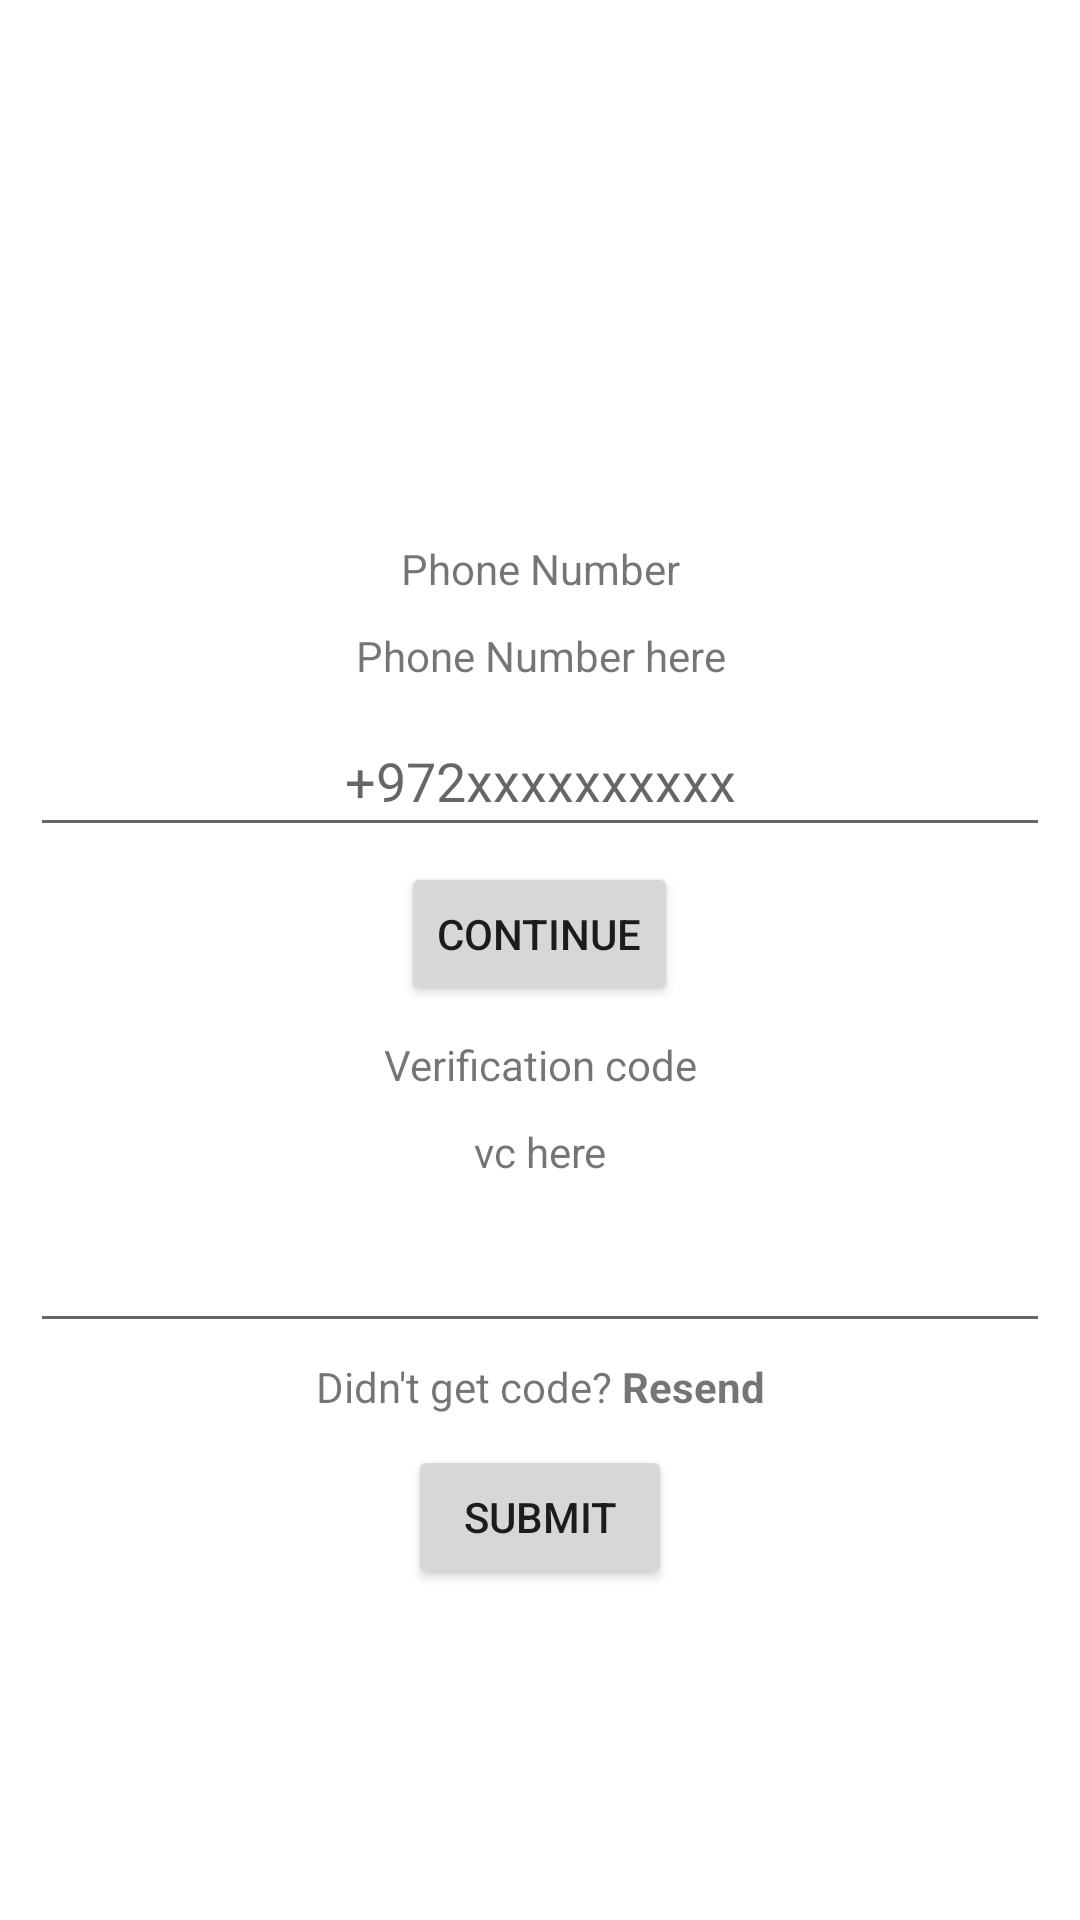

This screen was rendered from an Android layout file. Write that file and the resources it references.
<!-- AndroidManifest.xml: application theme Theme.GrduationProject -->
<!-- res/layout/activity_main.xml -->
<?xml version="1.0" encoding="utf-8"?>
<LinearLayout xmlns:android="http://schemas.android.com/apk/res/android"
    xmlns:app="http://schemas.android.com/apk/res-auto"
    xmlns:tools="http://schemas.android.com/tools"
    android:layout_width="match_parent"
    android:layout_height="match_parent"
    android:orientation="vertical"
    android:padding="10dp"
    tools:context=".MainActivity">

    <ImageView
        android:id="@+id/iconIv"
        android:layout_width="120dp"
        android:layout_height="120dp"
        android:layout_gravity="center_horizontal"
        android:layout_marginTop="20dp"
        android:src="@drawable/ic_baseline_phone_android_24" />

    <LinearLayout
        android:id="@+id/phoneLl"
        android:layout_width="match_parent"
        android:layout_height="wrap_content"
        android:layout_marginTop="20dp"
        android:orientation="vertical">

        <TextView
            android:layout_width="match_parent"
            android:layout_height="wrap_content"
            android:layout_marginTop="10dp"
            android:text="Phone Number"
            android:textAlignment="center"/>

        <TextView
            android:layout_width="match_parent"
            android:layout_height="wrap_content"
            android:layout_marginTop="10dp"
            android:text="Phone Number here"
            android:textAlignment="center"/>

        <EditText
            android:id="@+id/phoneEt"
            android:layout_width="match_parent"
            android:layout_height="wrap_content"
            android:layout_marginTop="10dp"
            android:inputType="phone"
            android:padding="10dp"
            android:textAlignment="center"
            android:hint="+972xxxxxxxxxx"/>
        <Button
            android:id="@+id/phoneContinueBtn"
            android:layout_width="wrap_content"
            android:layout_height="wrap_content"
            android:layout_gravity="center_horizontal"
            android:layout_marginTop="5dp"
            android:text="Continue"/>
    </LinearLayout>



    <LinearLayout
        android:id="@+id/codeLl"
        android:layout_width="match_parent"
        android:layout_height="wrap_content"
        android:orientation="vertical">

        <TextView
            android:layout_width="match_parent"
            android:layout_height="wrap_content"
            android:layout_marginTop="10dp"
            android:text="Verification code"
            android:textAlignment="center"/>

        <TextView
            android:id="@+id/codeSendDesc"
            android:layout_width="match_parent"
            android:layout_height="wrap_content"
            android:layout_marginTop="10dp"
            android:text="vc here"
            android:textAlignment="center"/>

        <EditText
            android:id="@+id/codeEt"
            android:layout_width="match_parent"
            android:layout_height="wrap_content"
            android:layout_marginTop="10dp"
            android:inputType="phone"
            android:padding="10dp"
            android:textAlignment="center"/>

        <TextView
            android:id="@+id/resendCode"
            android:layout_width="match_parent"
            android:layout_height="wrap_content"
            android:textAlignment="center"
            android:padding="5dp"
            android:text="@string/didnt_get_code"
            />
        <Button
            android:id="@+id/codeSubmitBtn"
            android:layout_width="wrap_content"
            android:layout_height="wrap_content"
            android:layout_gravity="center_horizontal"
            android:layout_marginTop="5dp"
            android:text="Submit"/>
    </LinearLayout>

</LinearLayout>
<!-- resources referenced by this layout -->
<resources>
  <string name="didnt_get_code">Didn\'t get code? <b>Resend</b></string>
  <style name="Theme.GrduationProject" parent="Theme.MaterialComponents.DayNight.NoActionBar">
          
          <item name="colorPrimary">@color/primary</item>
          <item name="colorPrimaryVariant">@color/purple_700</item>
          <item name="colorOnPrimary">@color/white</item>
          
          <item name="colorSecondary">@color/primary</item>
          <item name="colorSecondaryVariant">@color/primary</item>
          <item name="colorOnSecondary">@color/black</item>
          
          <item name="android:statusBarColor" tools:targetApi="l">?attr/colorPrimaryVariant</item>
          
      </style>
  <color name="primary">#4BD38F</color>
  <color name="purple_700">#FF3700B3</color>
  <color name="white">#FFFFFFFF</color>
  <color name="black">#FF000000</color>
</resources>
